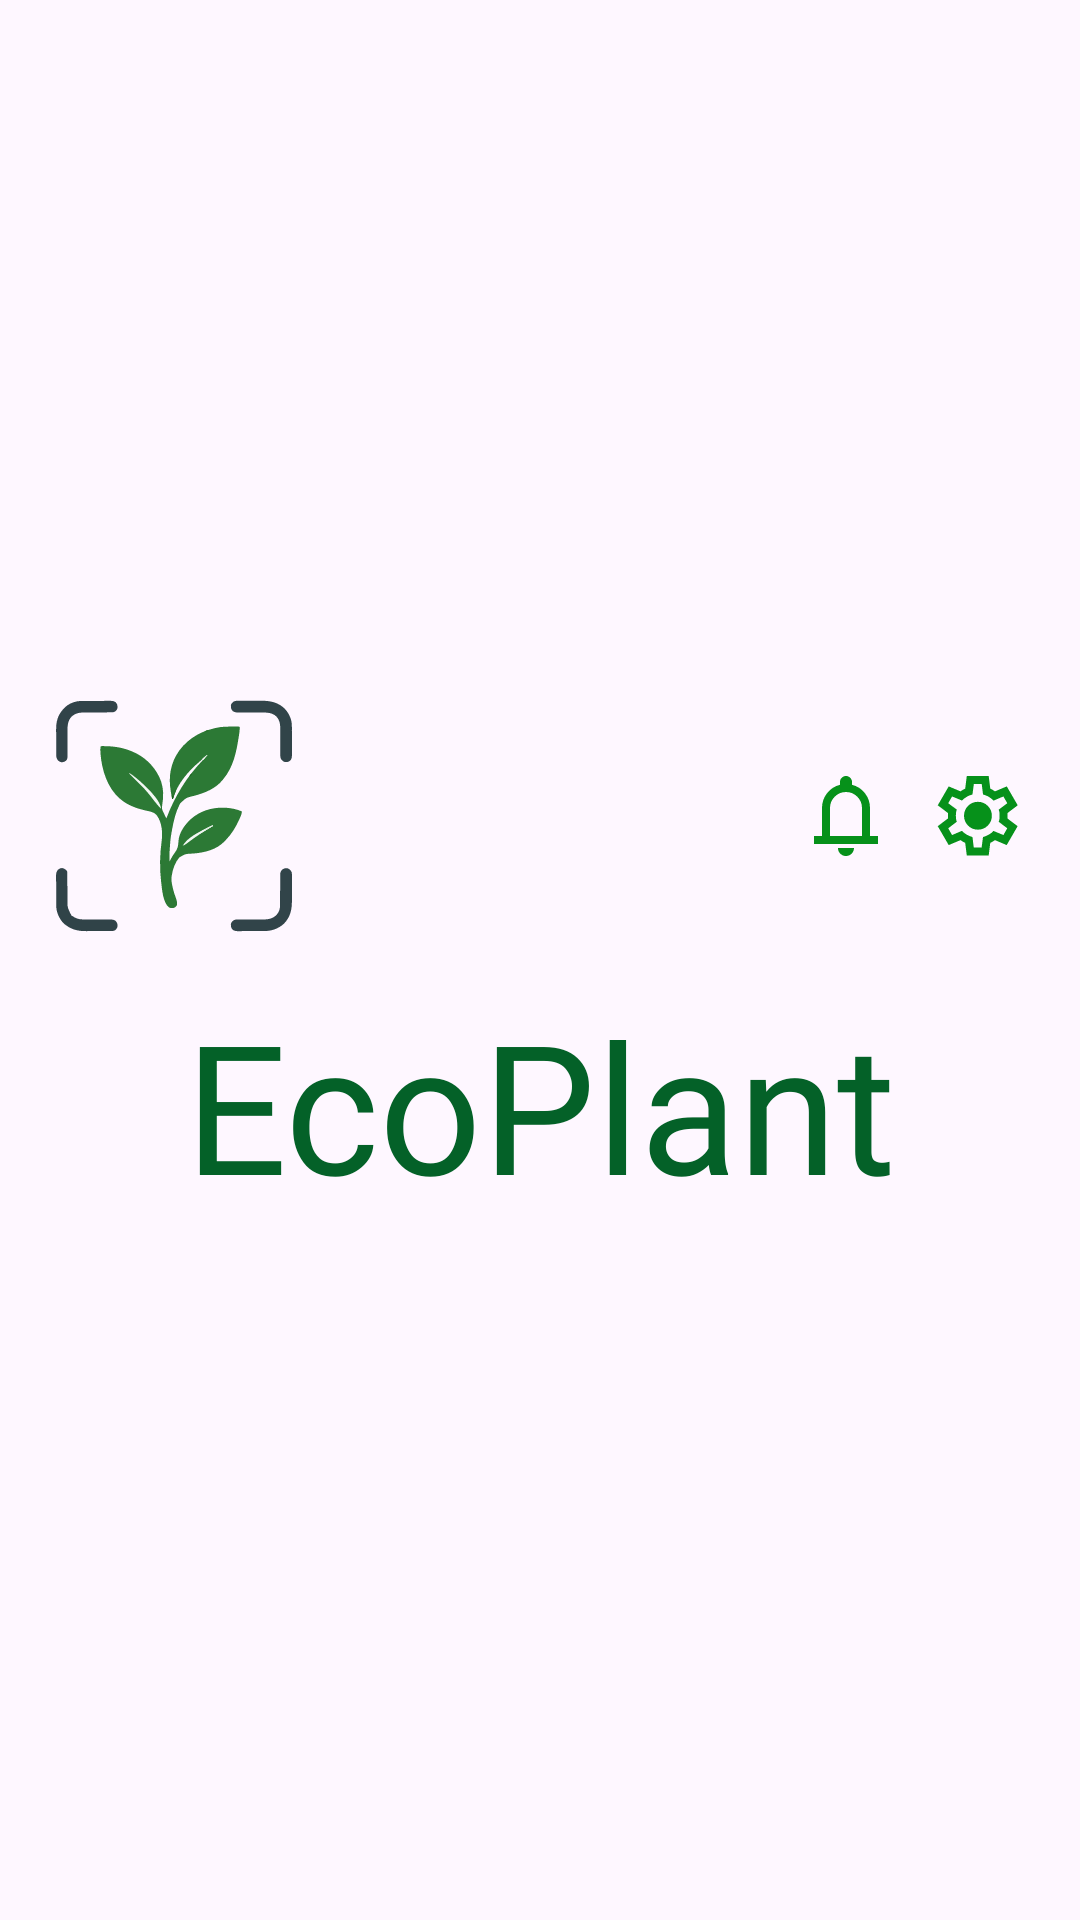

This screen was rendered from an Android layout file. Write that file and the resources it references.
<!-- AndroidManifest.xml: application theme Theme.Frontend -->
<!-- res/layout/basic_header.xml -->
<?xml version="1.0" encoding="utf-8"?>
<androidx.constraintlayout.widget.ConstraintLayout
    xmlns:android="http://schemas.android.com/apk/res/android"
    xmlns:app="http://schemas.android.com/apk/res-auto"
    android:layout_width="match_parent"
    android:layout_height="wrap_content"
    android:background="@android:color/transparent">

    
    <androidx.constraintlayout.widget.Guideline
        android:id="@+id/start_guideline"
        android:layout_width="wrap_content"
        android:layout_height="wrap_content"
        app:layout_constraintGuide_percent="0.05"
        android:orientation="vertical" />

    
    <androidx.constraintlayout.widget.Guideline
        android:id="@+id/end_guideline"
        android:layout_width="wrap_content"
        android:layout_height="wrap_content"
        app:layout_constraintGuide_percent="0.95"
        android:orientation="vertical" />

    
    <androidx.constraintlayout.widget.Guideline
        android:id="@+id/top_guideline"
        android:layout_width="wrap_content"
        android:layout_height="wrap_content"
        app:layout_constraintGuide_percent="0.10"
        android:orientation="horizontal" />

    
    <androidx.constraintlayout.widget.Guideline
        android:id="@+id/bottom_guideline"
        android:layout_width="wrap_content"
        android:layout_height="wrap_content"
        app:layout_constraintGuide_percent="0.90"
        android:orientation="horizontal" />

    
    <LinearLayout
        android:layout_width="0dp"
        android:layout_height="wrap_content"
        android:orientation="vertical"
        app:layout_constraintTop_toTopOf="@id/top_guideline"
        app:layout_constraintBottom_toBottomOf="@id/bottom_guideline"
        app:layout_constraintStart_toStartOf="@id/start_guideline"
        app:layout_constraintEnd_toEndOf="@id/end_guideline"
        android:paddingStart="0dp"
        android:paddingEnd="0dp">

        
        <LinearLayout
            android:layout_width="match_parent"
            android:layout_height="wrap_content"
            android:orientation="horizontal"
            android:gravity="center_vertical"
            android:layout_marginBottom="8dp">

            
            <ImageView
                android:id="@+id/header_logo"
                android:layout_width="80dp"
                android:layout_height="80dp"
                android:src="@drawable/logo" />

            
            <View
                android:layout_width="0dp"
                android:layout_height="1dp"
                android:layout_weight="1" />

            
            <LinearLayout
                android:layout_width="wrap_content"
                android:layout_height="wrap_content"
                android:orientation="horizontal">

                <FrameLayout
                    android:layout_width="wrap_content"
                    android:layout_height="wrap_content"
                    android:id="@+id/bloc_notif"
                    android:layout_marginEnd="12dp">

                    <ImageView
                        android:id="@+id/header_notif"
                        android:layout_width="32dp"
                        android:layout_height="32dp"
                        android:src="@drawable/notifications" />

                    <TextView
                        android:id="@+id/badge_notif"
                        android:layout_width="18dp"
                        android:layout_height="18dp"
                        android:layout_gravity="end|top"
                        android:background="@drawable/badge_background"
                        android:text="9+"
                        android:textColor="@android:color/white"
                        android:textSize="10sp"
                        android:gravity="center"
                        android:visibility="gone" />
                </FrameLayout>

                <ImageView
                    android:id="@+id/header_settings"
                    android:layout_width="32dp"
                    android:layout_height="32dp"
                    android:src="@drawable/settings"/>
            </LinearLayout>
        </LinearLayout>

        
        <TextView
            android:id="@+id/text_eco_plant"
            android:layout_width="match_parent"
            android:layout_height="wrap_content"
            android:layout_marginTop="8dp"
            android:fontFamily="@font/life_savers"
            android:gravity="center"
            android:text="EcoPlant"
            android:textColor="#046128"
            android:textSize="60sp" />

    </LinearLayout>
</androidx.constraintlayout.widget.ConstraintLayout>
<!-- resources referenced by this layout -->
<resources>
  <!-- drawable logo: vector/xml drawable (drawable, 14683 chars, omitted) -->
  <!-- drawable notifications (drawable) -->
  <vector xmlns:android="http://schemas.android.com/apk/res/android"
      android:width="34dp"
      android:height="34dp"
      android:viewportWidth="34"
      android:viewportHeight="34">
    <path
        android:pathData="M5.667,26.917V24.083H8.5V14.167C8.5,12.207 9.09,10.472 10.271,8.96C11.451,7.426 12.986,6.422 14.875,5.95V4.958C14.875,4.368 15.076,3.872 15.477,3.471C15.902,3.046 16.41,2.833 17,2.833C17.59,2.833 18.086,3.046 18.487,3.471C18.913,3.872 19.125,4.368 19.125,4.958V5.95C21.014,6.422 22.549,7.426 23.729,8.96C24.91,10.472 25.5,12.207 25.5,14.167V24.083H28.333V26.917H5.667ZM17,31.167C16.221,31.167 15.548,30.895 14.981,30.352C14.438,29.785 14.167,29.112 14.167,28.333H19.833C19.833,29.112 19.55,29.785 18.983,30.352C18.44,30.895 17.779,31.167 17,31.167ZM11.333,24.083H22.667V14.167C22.667,12.608 22.112,11.274 21.002,10.165C19.892,9.055 18.558,8.5 17,8.5C15.442,8.5 14.108,9.055 12.998,10.165C11.888,11.274 11.333,12.608 11.333,14.167V24.083Z"
        android:fillColor="#06911A"/>
  </vector>
  <!-- drawable settings: vector/xml drawable (drawable, 2208 chars, omitted) -->
  <style name="Theme.Frontend" parent="Base.Theme.Frontend" />
  <style name="Base.Theme.Frontend" parent="Theme.Material3.DayNight.NoActionBar">
          
          
      </style>
</resources>
